Run: headless pygame with SDL's dummy video driver; simulated clock (each Clock.tick advances the game by its frame time, no real sleeping); random seed 0; keys injected as events and as key.get_pressed() state; mouse plan: one left click at the window centre at the start of phase 2, then a move to the lower-right quarter at the start of phase 3.
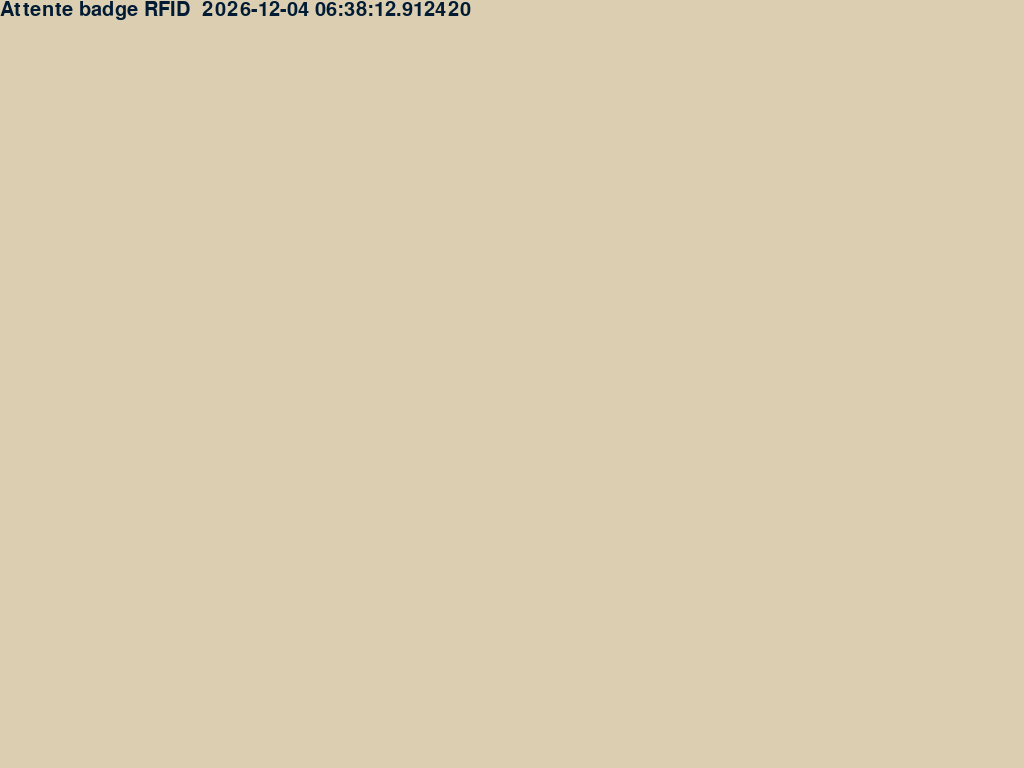
Frame 1 of 4 · flips 1–60 · no input
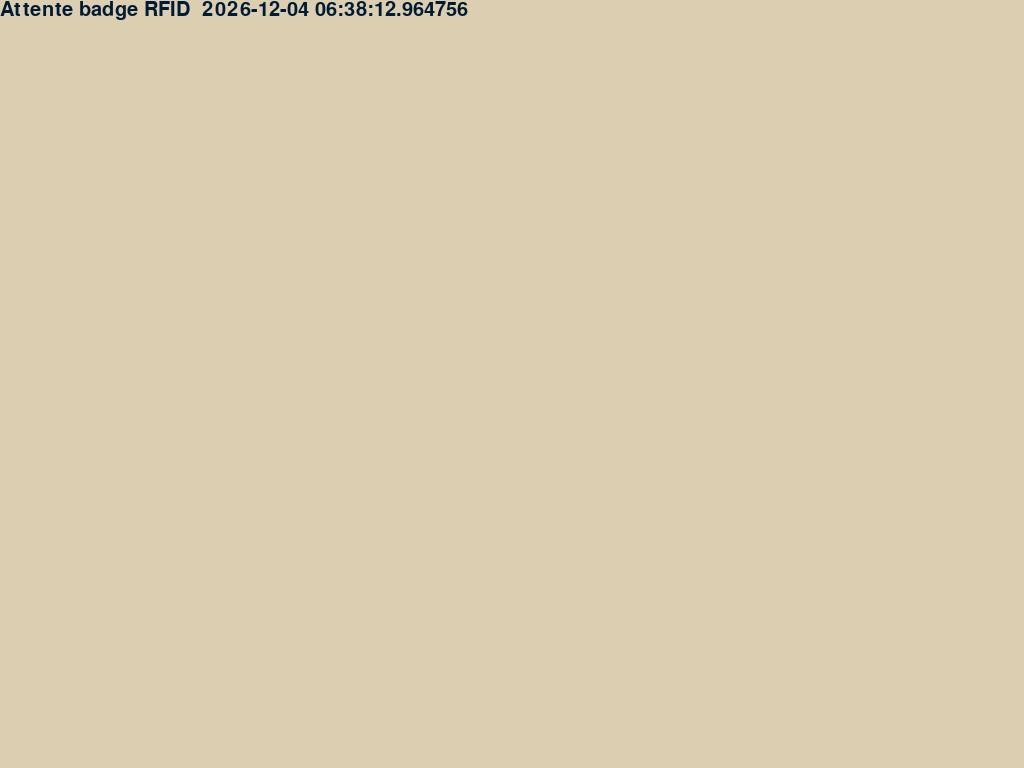
Frame 2 of 4 · flips 61–180 · clicked the window centre · tapped SPACE, RETURN · held RIGHT (→), D
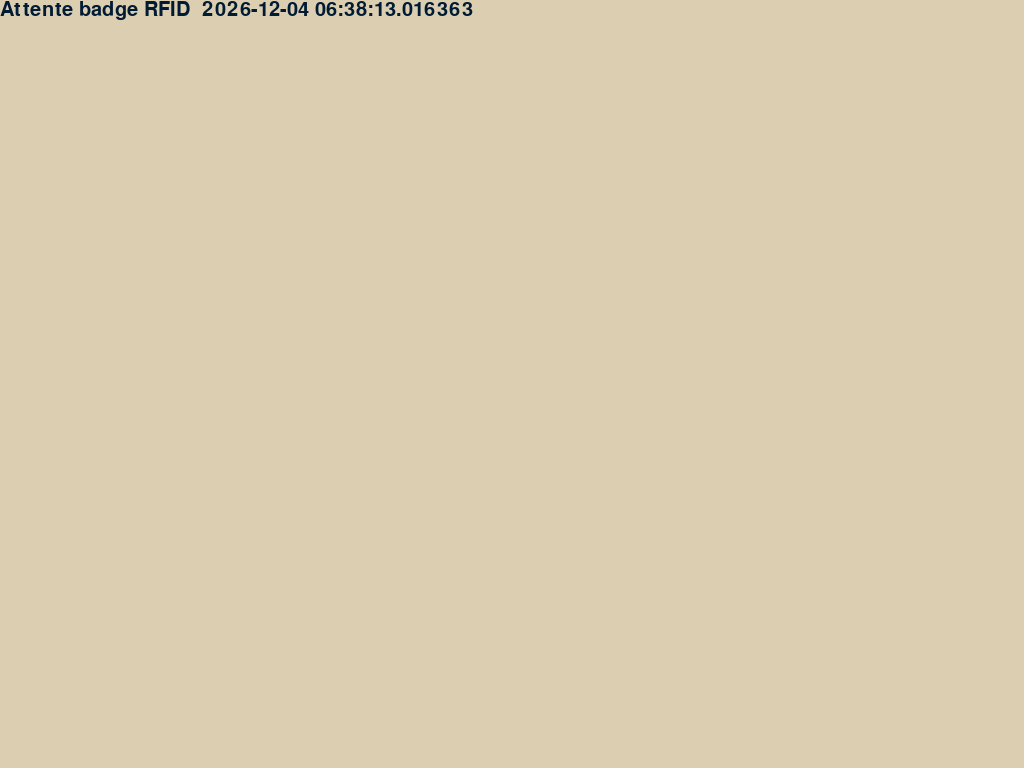
Frame 3 of 4 · flips 181–300 · moved the mouse to the lower-right quarter · held DOWN (↓), S
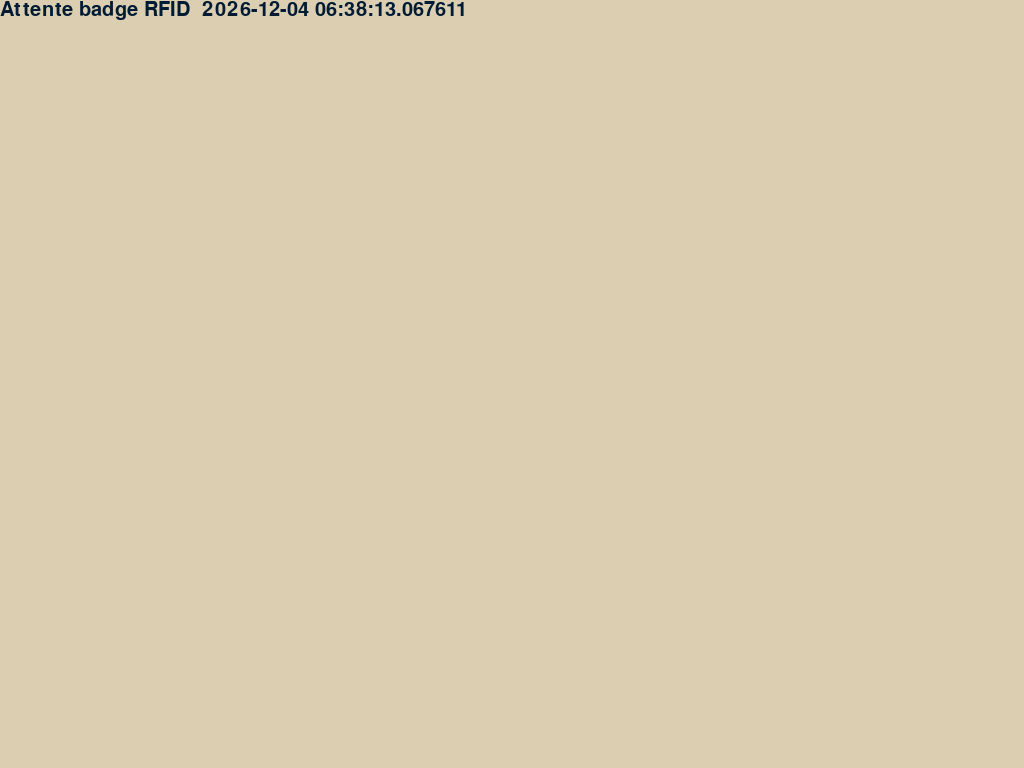
Frame 4 of 4 · flips 301–420 · held LEFT (←), A, UP (↑), W

The pygame program that drew these frames:



import re
import pygame
import sys
import os
import datetime


class Button:
    '''
    button show with rect and unique color
    '''

#    def __init__(self, screen: pygame.surfarray) -> None:
#        if View.debug:
#            print("Button.init", file=sys.stderr)
#        self.screen = screen
#        x, y = self.screen.get_size()
#        self.x = 7 * (x / 12)
#        self.y = 4 * (y / 12)
#        self.w = 4 * (x / 12)
#        self.h = 7 * (y / 12)
#
#        self.color = pygame.Color("#005BA9") # blue
#        self.rect = pygame.Rect(self.x, self.y, self.w, self.h)
#
    def __init__(self, screen: pygame.surfarray, x, y, w, h, color) -> None:
        if View.debug:
            print("Button.init", file=sys.stderr)
        self.screen = screen
        self.x = x
        self.y = y
        self.w = w
        self.h = h

        self.color = color
        self.rect = pygame.Rect(self.x, self.y, self.w, self.h)

    @staticmethod
    def inside_button(screen):

        cx, cy = screen.get_size()
        x = 7 * (cx / 12)
        y = 4 * (cy / 12)
        w = 4 * (cx / 12)
        h = 7 * (cy / 12)

        color = pygame.Color("#005BA9")  # blue
        return Button(screen, x, y, w, h, color)

    @staticmethod
    def outside_button(screen):

        cx, cy = screen.get_size()
        x = 1 * (cx / 12)
        y = 4 * (cy / 12)
        w = 4 * (cx / 12)
        h = 7 * (cy / 12)

        color = pygame.Color("#DD1C1A")  # red
        return Button(screen, x, y, w, h, color)

    @staticmethod
    def log_button(screen):

        cx, cy = screen.get_size()
        x = 10 * (cx / 12)
        y = 1 * (cy / 12)
        w = 1 * (cx / 12)
        h = 1 * (cy / 12)

        color = pygame.Color("#3C362A")  # gray
        return Button(screen, x, y, w, h, color)

    @staticmethod
    def return_button(screen):

        cx, cy = screen.get_size()
        x = 1 * (cx / 12)
        y = 1 * (cy / 12)
        w = 1 * (cx / 12)
        h = 1 * (cy / 12)

        color = pygame.Color("#3C362A")  # gray
        return Button(screen, x, y, w, h, color)

#    def set_red_pos(self) -> None:
#        '''
#        obselete
#        preset for a red button
#        '''
#        if View.debug:
#            print("Button.set_red_pos", file=sys.stderr)
#        x, y = self.screen.get_size()
#        self.color = pygame.Color("#DD1C1A") # red
#        self.x = 1 * x / 12
#        self.y = 4 * y / 12
#        self.w = 4 * (x / 12)
#        self.h = 7 * (y / 12)
#        self.rect = pygame.Rect(self.x, self.y, self.w, self.h)
#

 #   @classmethod
 #   def setting_button(cls):
 #
 #       return cls.__init__()
 #
    def draw(self, screen) -> None:
        pygame.draw.rect(screen, self.color, self.rect)


class Scene:
    '''
    scene containt text and button
    '''

    def __init__(self, screen, view) -> None:
        if View.debug:
            print("init Scene", file=sys.stderr)

        self.screen = screen
        self.view = view

    def update(self) -> None:
        '''
        is called each frame
        '''
        pass

    def draw(self) -> None:
        '''
        is called each frame. containt function to show
        '''
        pass


class SceneSelect(Scene):
    '''
    is the scene with buttons
    '''

    def __init__(self, screen, view):
        if View.debug:
            print("SceneSelect load", file=sys.stderr)
        super().__init__(screen, view)

        self.choice = dict()

        self.buttons = list()
        self.buttons.append(Button.inside_button(self.screen))  # blue right
        self.buttons.append(Button.outside_button(self.screen))  # red left
        self.buttons.append(Button.log_button(self.screen))  # red left
        #self.buttons[1].set_red_pos()
        self.texts = list()
        self.texts.append(Text(0, 0, 30, '', pygame.Color('black')))

    def update(self):
        super().update()
        self.do_press_button()
        # must be optimised, not all frame
        self.texts[0](View.pipe['surname'] + ' ' + View.pipe['name'])

    def do_press_button(self):
        if pygame.mouse.get_pressed()[0] and self.buttons[0].rect.collidepoint(pygame.mouse.get_pos()):
            if View.debug:
                print("blue right pressed", file=sys.stderr)
            self.take_choice_dict(True, View.pipe)

        if pygame.mouse.get_pressed()[0] and self.buttons[1].rect.collidepoint(pygame.mouse.get_pos()):
            if View.debug:
                print("red left pressed", file=sys.stderr)
            self.take_choice_dict(False, View.pipe)

        if pygame.mouse.get_pressed()[0] and self.buttons[2].rect.collidepoint(pygame.mouse.get_pos()):
            # access parent instance
            self.view.do_log_scene(View.pipe['log'])

    def draw(self):
        super().draw()
        for button in self.buttons:
            pygame.draw.rect(self.screen, button.color, button.rect)
        for text in self.texts:
            text.draw(self.screen)

    @staticmethod
    def take_choice(choice: bool) -> tuple:
        '''
        return arg and date time
        '''
        return (choice, datetime.datetime.today())

    @classmethod
    def take_choice_dict(cls, choice, dict) -> None:
        '''
        get the choice in a dict in args
        '''
        dict["inside"], dict["date"] = cls.take_choice(choice)


class SceneWait(Scene):
    '''
    is the waiting screen with time
    '''

    def __init__(self, screen, view):

        super().__init__(screen, view)

        self.texts = list()
        self.texts.append(Text(0, 0, 30, "", pygame.Color("#001B33")))

    def update(self):
        super().update()
        self.texts[0].text = f"Attente badge RFID  {datetime.datetime.today()}"
        for txt in self.texts:
            txt.update()

    def draw(self):
        super().draw()
        for txt in self.texts:
            txt.draw(self.screen)


class SceneLog(Scene):
    '''
    scene show logs
    '''

    def __init__(self, screen, view) -> None:
        super().__init__(screen, view)
        self.texts = list()
        #nb_log = 10
        self.size_text = 20
#        for i in range(nb_log):
#            self.texts.append(Text(0, 0, size_txt + size_txt * i, "", pygame.Color('black')))

        self.buttons = list()
        self.buttons.append(Button.return_button(screen))

    def set_text(self, logs: list):
        print('SceneLog.set_text')

        cx, cy = self.screen.get_size()
        x = 1 * cx / 12
        y = 2 * cy / 12
        self.texts = list()
        for index, log in enumerate(logs):
            text_log = f"{log['date']} {log['inside']}"
            self.texts.append(Text(x, y + index * self.size_text,
                              self.size_text, text_log, pygame.Color('black')))

    def update(self):
        super().update()
        self.do_press_button()

    def do_press_button(self):
        if pygame.mouse.get_pressed()[0] and self.buttons[0].rect.collidepoint(pygame.mouse.get_pos()):
            # access parent instance
            self.view.current_scene = 'select'
            # add reset timer

    def draw(self):
        super().draw()
        for text in self.texts:
            text.draw(self.screen)

        for button in self.buttons:
            button.draw(self.screen)


class View:
    '''
    contain scene, pygame proprety,…
    '''
    debug = True

    pipe = dict()
    # test value
    pipe['name'] = 'Bob'
    pipe['surname'] = 'Leta'
    pipe['log'] = list()
    pipe['log'].append(dict())
    pipe['log'].append(dict())
    pipe['log'][0]['date'] = datetime.datetime(2022, 2, 18, 15, 28, 49)
    pipe['log'][1]['date'] = datetime.datetime(2022, 1, 19, 16, 30, 51)
    pipe['log'][0]['inside'] = True
    pipe['log'][1]['inside'] = False

    def __init__(self) -> None:
        pygame.init()

        if os.name != "nt":
            self.screen = pygame.display.set_mode(
                (800, 400), pygame.FULLSCREEN)  # pygame.FULLSCREEN
        else:
            self.screen = pygame.display.set_mode((800, 400))
        pygame.display.set_caption("test")
        self.running = True

        self.scenes = dict()
        self._current_scene = "wait"

        self.load()

    def load(self) -> None:
        '''
        start pygame loop
        '''
        self.scenes["wait"] = SceneWait(self.screen, self)
        self.scenes["select"] = SceneSelect(self.screen, self)
        self.scenes["log"] = SceneLog(self.screen, self)

        while self.running:
            if View.debug:
                #print("loop", file=sys.stderr)
                pass
            for event in pygame.event.get():
                if event.type == pygame.QUIT:
                    self.running = False
            self.update()
            self.draw()
        pygame.quit()

    def __del__(self) -> None:
        pygame.quit()
        sys.exit()

    def update(self) -> None:
        '''
        is called each frame
        '''
        self.scenes[self.current_scene].update()

        if pygame.key.get_pressed()[pygame.K_ESCAPE]:
            self.running = False

        if pygame.key.get_pressed()[pygame.K_j]:
            # change scene ;  debug

            self.do_next_scene()

        if pygame.key.get_pressed()[pygame.K_k]:
            # change scene ;  debug

            self.do_log_scene(View.pipe['log'])

    def draw(self) -> None:
        '''
        is called each frame. containt fonction to show
        '''
        self.screen.fill(pygame.Color("#DBCEB1"))
        self.scenes[self.current_scene].draw()
        pygame.display.flip()

    @property
    def current_scene(self) -> Scene:
        return self._current_scene

    @current_scene.setter
    def current_scene(self, newScene: str) -> None:

        if newScene in self.scenes.keys():
            self._current_scene = newScene
        else:
            print(self.scenes.keys(), file=sys.stderr)
            raise ValueError(f"scene {newScene} does not exist")

    def do_next_scene(self) -> None:
        '''
        change the current scene
        '''

        print("do_next_scene", file=sys.stderr)
        if self.current_scene != "select":
            self.current_scene = "select"
        else:
            self.current_scene = "wait"

    def do_next_scene_dict(self, dict: dict):
        '''
        change the current scene and change the reference of View.pipe
        '''
        print("do_next_scene_dict", file=sys.stderr)
        self.do_next_scene()
        View.pipe = dict

    def do_log_scene(self, log) -> None:
        if self.current_scene == 'select':
            self.current_scene = 'log'
            self.scenes['log'].set_text(log)


class Text:
    def __init__(self, x: float, y: float, size: float, text: str, color: pygame.Color) -> None:
        '''
        text with position, size and color
        '''
        self.__text = text
        self.pos = pygame.math.Vector2(x, y)
        self.size = size
        self.font = pygame.font.SysFont("Arial", self.size)
        self.color = color
        self.img = self.font.render(self.text, True, self.color)
        print(self.font)

    def update(self) -> None:
        '''
        is called each frame
        '''
        self.font = pygame.font.SysFont(None, self.size)
        self.img = self.font.render(self.text, True, self.color)

    def draw(self, screen: pygame.Surface) -> None:
        '''
        is called each frame. containt function to show
        '''
        screen.blit(self.img, self.pos)

    def __str__(self) -> str:
        return self.text

    @property
    def text(self) -> str:
        return self.__text

    @text.setter
    def text(self, txt: str):
        if isinstance(txt, str):
            self.__text = txt
        else:
            raise ValueError("'must be str")

    def __call__(self, text):
        self.text = text
        self.update()


def test1():
    view = View()


if __name__ == "__main__":
    # view = View()
    # view.load()
    test1()
